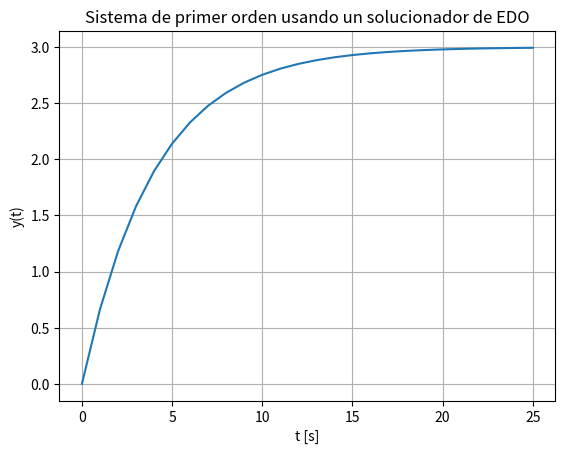

Write the Python code that produced this figure.
"""
Ejemplo 2. Resolución numérica de un sistema de primer orden con odeint.

Este ejemplo resuelve la ecuación:
    dy/dt = (1 / T) * (-y + K * u)

utilizando un solucionador numérico de ecuaciones diferenciales ordinarias.
"""
# Librerías necesarias
import numpy as np
import matplotlib.pyplot as plt
from scipy.integrate import odeint


def first_order_model(output: float, time: float, gain: float,
                      time_constant: float,
                      input_value: float) -> float:
    """
    Define la ecuación diferencial de un sistema de primer orden.

    Parameters
    ----------
    output : float
        Valor actual de la salida y(t).
    time : float
        Tiempo actual. Se incluye por compatibilidad con odeint.
    gain : float
        Ganancia del sistema, K.
    time_constant : float
        Constante de tiempo del sistema, T.
    input_value : float
        Entrada constante u(t).

    Returns
    -------
    float
        Derivada dy/dt.
    """
    dydt = (1.0 / time_constant) * (-output + gain * input_value)
    return dydt


# Parámetros del sistema
K = 3.0         # Ganancia del sistema
T = 4.0         # Constante de tiempo del sistema
u = 1.0         # Magnitud de la entrada escalón

# Condiciones de simulación
t_start = 0.0
t_stop = 25.0
increment = 1.0
t = np.arange(t_start, t_stop + increment, increment)       # Vector de tiempo
y0 = 0.0        # Condición inicial: y(0) = 0

# Resolución numérica de la EDO
y = odeint(first_order_model, y0, t, args=(K, T, u))

# Gráfica
plt.plot(t, y)
plt.title("Sistema de primer orden usando un solucionador de EDO")
plt.xlabel("t [s]")
plt.ylabel("y(t)")
plt.grid(True)
plt.show()
